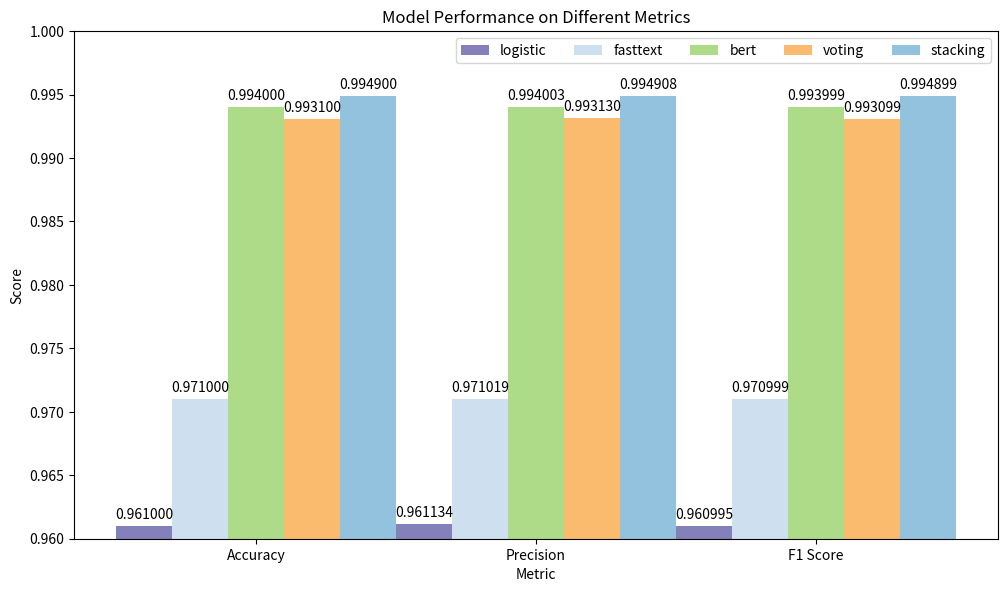

Here is the Python script that generated this plot:
import numpy as np
import matplotlib.pyplot as plt
import random  # 导入random模块

# 指标名称
metrics = ['Accuracy', 'Precision', 'F1 Score']

# 模型名称
models = ['logistic','fasttext', 'bert', 'voting', 'stacking']

# 模型性能数据
data = {
    'Accuracy': [0.961,0.971, 0.994, 0.9931, 0.9949],
    'Precision': [0.961134,0.971019, 0.994003, 0.993130, 0.994908],
    'F1 Score': [0.960995,0.970999, 0.993999, 0.993099, 0.994899],
}

# 设置图形大小
fig, ax = plt.subplots(figsize=(10, 6))

# 柱形图的宽度
width = 0.2
#  , , ,, ,'#EE4431''#B4B4D5''#FC8002''#1663A9''#FAC7B3'
# 定义一组吸引人的颜色
colors = ['#8481BA','#CEDFEF', '#ADDB88','#FABB6E', '#92C2DD']

# 为每个模型随机选择不同的颜色，确保颜色不重复
# model_colors = random.sample(colors, len(models))

# 生成每个指标下模型性能的柱形图
for i, model in enumerate(models):
    performances = [data[metric][i] for metric in metrics]
    x = np.arange(len(metrics))  # 指标数量
    # 为每个模型分配一个颜色
    ax.bar(x + i*width, performances, width, label=model, color=colors[i])

# 添加标题和标签
ax.set_title('Model Performance on Different Metrics')
ax.set_xlabel('Metric')
ax.set_ylabel('Score')
ax.set_xticks(x + width * (len(models)/2 - 0.5))  # 调整x轴标签的位置，使其位于每组柱形图的中间
ax.set_xticklabels(metrics)
ax.legend(ncol=5)

# 在柱形图上添加数值标签
def add_labels(ax, bars):
    for bar in bars:
        height = bar.get_height()
        ax.annotate('{:.6f}'.format(height),
                    xy=(bar.get_x() + bar.get_width() / 2, height),
                    xytext=(0, 3),  # 3 points vertical offset
                    textcoords="offset points",
                    ha='center', va='bottom')

# 遍历每个条形图添加标签
for i in ax.containers:
    add_labels(ax, i)

plt.tight_layout(pad=1.0)  # 设置单倍行距  
plt.ylim(0.96, 1)  # 设置y轴的范围
# 显示图形
plt.show()